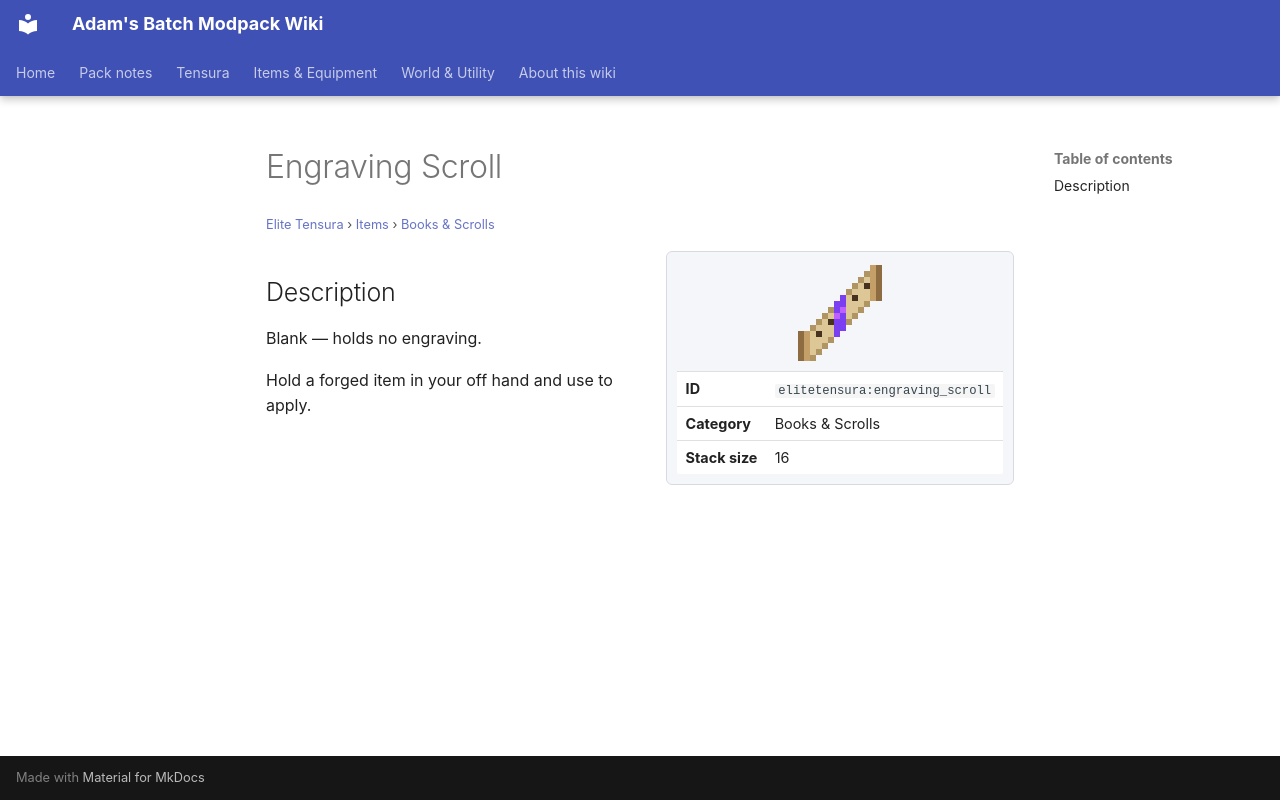

repository: Proteus-Nell/Adams-Batch-MC-Modpack-Wiki · page: elite-tensura/items/books-scrolls/engraving-scroll/index.html · generator: mkdocs

# Engraving Scroll

<small>[Elite Tensura](../../index.md) &rsaquo; [Items](../index.md) &rsaquo; [Books &amp; Scrolls](index.md)</small>

<div class="infobox" markdown>

![Engraving Scroll](../../../assets/icons/elitetensura/item/engraving_scroll.png)

| | |
|---|---|
| **ID** | `elitetensura:engraving_scroll` |
| **Category** | Books &amp; Scrolls |
| **Stack size** | 16 |

</div>

## Description

Blank — holds no engraving.

Hold a forged item in your off hand and use to apply.
